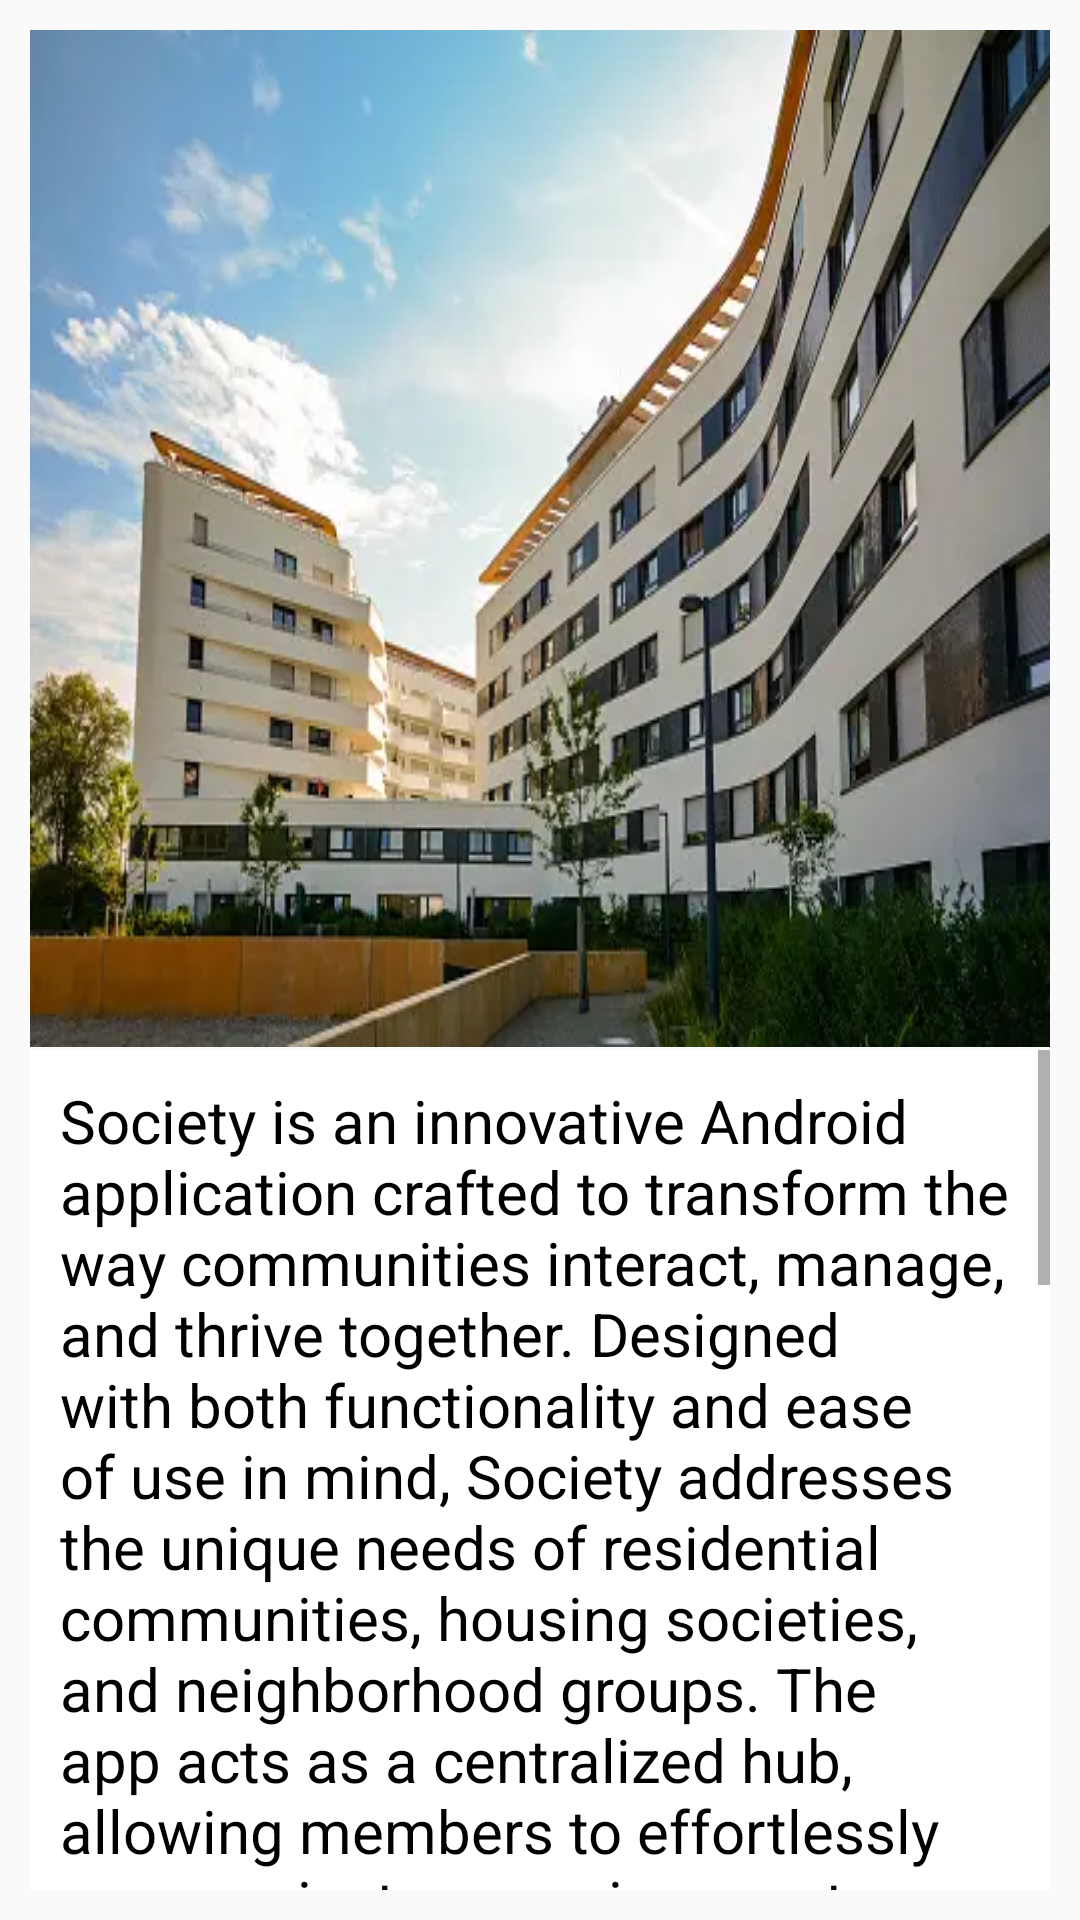

Reconstruct the res/layout file that produces this screen, plus the resources it refers to.
<!-- AndroidManifest.xml: application theme Theme.SocityApppankaj -->
<!-- res/layout/activity_my_socity.xml -->
<?xml version="1.0" encoding="utf-8"?>
<androidx.constraintlayout.widget.ConstraintLayout xmlns:android="http://schemas.android.com/apk/res/android"
    xmlns:app="http://schemas.android.com/apk/res-auto"
    xmlns:tools="http://schemas.android.com/tools"
    android:id="@+id/main"
    android:layout_width="match_parent"

    android:layout_height="match_parent"
    android:background="@drawable/gradient"
    tools:context=".MySocity">

    <ImageView
        android:id="@+id/imageView2"
        android:layout_width="wrap_content"
        android:layout_height="wrap_content"
        android:padding="10sp"
        android:scaleType="fitXY"
        app:layout_constraintBottom_toBottomOf="parent"
        app:layout_constraintEnd_toEndOf="parent"
        app:layout_constraintHorizontal_bias="0.0"
        app:layout_constraintStart_toStartOf="parent"
        app:layout_constraintTop_toTopOf="parent"
        app:layout_constraintVertical_bias="0.0"
        app:srcCompat="@drawable/socity" />

    <ScrollView
        android:layout_width="match_parent"
        android:layout_height="match_parent"
        android:layout_marginTop="340dp"
        android:background="@drawable/gradient"
        android:padding="10dp"
        app:layout_constraintEnd_toEndOf="parent"
        app:layout_constraintStart_toStartOf="@+id/imageView2"
        app:layout_constraintTop_toBottomOf="@+id/imageView2">

        <LinearLayout
            android:layout_width="match_parent"
            android:layout_height="wrap_content"
            android:background="@color/white"
            android:orientation="vertical"
            android:padding="10sp">

            <TextView
                android:layout_width="wrap_content"
                android:layout_height="wrap_content"
                android:text="@string/society_is_an_innovative_android_application_crafted_to_transform_the_way_communities_interact_manage_and_thrive_together_designed_with_both_functionality_and_ease_of_use_in_mind_society_addresses_the_unique_needs_of_residential_communities_housing_societies_and_neighborhood_groups_the_app_acts_as_a_centralized_hub_allowing_members_to_effortlessly_communicate_organize_events_share_important_updates_and_resolve_communal_issues_in_real_time_from_scheduling_meetings_and_managing_facilities_to_creating_discussion_forums_and_sending_emergency_alerts_society_offers_a_comprehensive_suite_of_features_that_promote_a_connected_and_cohesive_environment_its_intuitive_design_ensures_that_users_of_all_ages_can_navigate_the_platform_with_ease_while_robust_security_measures_protect_personal_information_and_ensure_privacy_society_goes_beyond_just_communication_it_fosters_a_sense_of_belonging_and_participation_encouraging_members_to_take_an_active_role_in_their_community_whether_it_s_coordinating_a_neighborhood_watch_planning_a_community_festival_or_simply_staying_informed_about_local_happenings_society_empowers_communities_to_work_together_more_effectively_and_live_in_harmony_with_society_every_member_has_a_voice_and_every_community_can_reach_its_full_potential"
                android:textColor="@color/black"
                android:textSize="20sp" />

            <TextView
                android:id="@+id/link"
                android:layout_width="wrap_content"
                android:layout_height="wrap_content"
                android:linksClickable="true"
                android:padding="25dp"
                android:paddingBottom="25dp"
                android:text="@string/visit_over_socity_website"
                android:textColor="#616060"
                android:textSize="15sp" />

        </LinearLayout>
    </ScrollView>
</androidx.constraintlayout.widget.ConstraintLayout>
<!-- resources referenced by this layout -->
<resources>
  <color name="black">#FF000000</color>
  <color name="white">#FFFFFFFF</color>
  <!-- drawable socity: png bitmap (drawable, 255146 bytes) -->
  <string name="society_is_an_innovative_android_application_crafted_to_transform_the_way_communities_interact_manage_and_thrive_together_designed_with_both_functionality_and_ease_of_use_in_mind_society_addresses_the_unique_needs_of_residential_communities_housing_societies_and_neighborhood_groups_the_app_acts_as_a_centralized_hub_allowing_members_to_effortlessly_communicate_organize_events_share_important_updates_and_resolve_communal_issues_in_real_time_from_scheduling_meetings_and_managing_facilities_to_creating_discussion_forums_and_sending_emergency_alerts_society_offers_a_comprehensive_suite_of_features_that_promote_a_connected_and_cohesive_environment_its_intuitive_design_ensures_that_users_of_all_ages_can_navigate_the_platform_with_ease_while_robust_security_measures_protect_personal_information_and_ensure_privacy_society_goes_beyond_just_communication_it_fosters_a_sense_of_belonging_and_participation_encouraging_members_to_take_an_active_role_in_their_community_whether_it_s_coordinating_a_neighborhood_watch_planning_a_community_festival_or_simply_staying_informed_about_local_happenings_society_empowers_communities_to_work_together_more_effectively_and_live_in_harmony_with_society_every_member_has_a_voice_and_every_community_can_reach_its_full_potential">Society is an innovative Android application crafted to transform the way communities interact, manage, and thrive together. Designed with both functionality and ease of use in mind, Society addresses the unique needs of residential communities, housing societies, and neighborhood groups. The app acts as a centralized hub, allowing members to effortlessly communicate, organize events, share important updates, and resolve communal issues in real-time. From scheduling meetings and managing facilities to creating discussion forums and sending emergency alerts, Society offers a comprehensive suite of features that promote a connected and cohesive environment. Its intuitive design ensures that users of all ages can navigate the platform with ease, while robust security measures protect personal information and ensure privacy. Society goes beyond just communication; it fosters a sense of belonging and participation, encouraging members to take an active role in their community. Whether it\'s coordinating a neighborhood watch, planning a community festival, or simply staying informed about local happenings, Society empowers communities to work together more effectively and live in harmony. With Society, every member has a voice, and every community can reach its full potential.</string>
  <string name="visit_over_socity_website"><a href="https://maps.app.goo.gl/N2QovW6bEYtB6p7r6">Visit Over Socity website</a></string>
  <style name="Theme.SocityApppankaj" parent="Base.Theme.SocityApppankaj" />
  <style name="Base.Theme.SocityApppankaj" parent="Theme.AppCompat.DayNight.NoActionBar">
          
          
          <item name="android:statusBarColor">@android:color/transparent</item>
      </style>
</resources>
